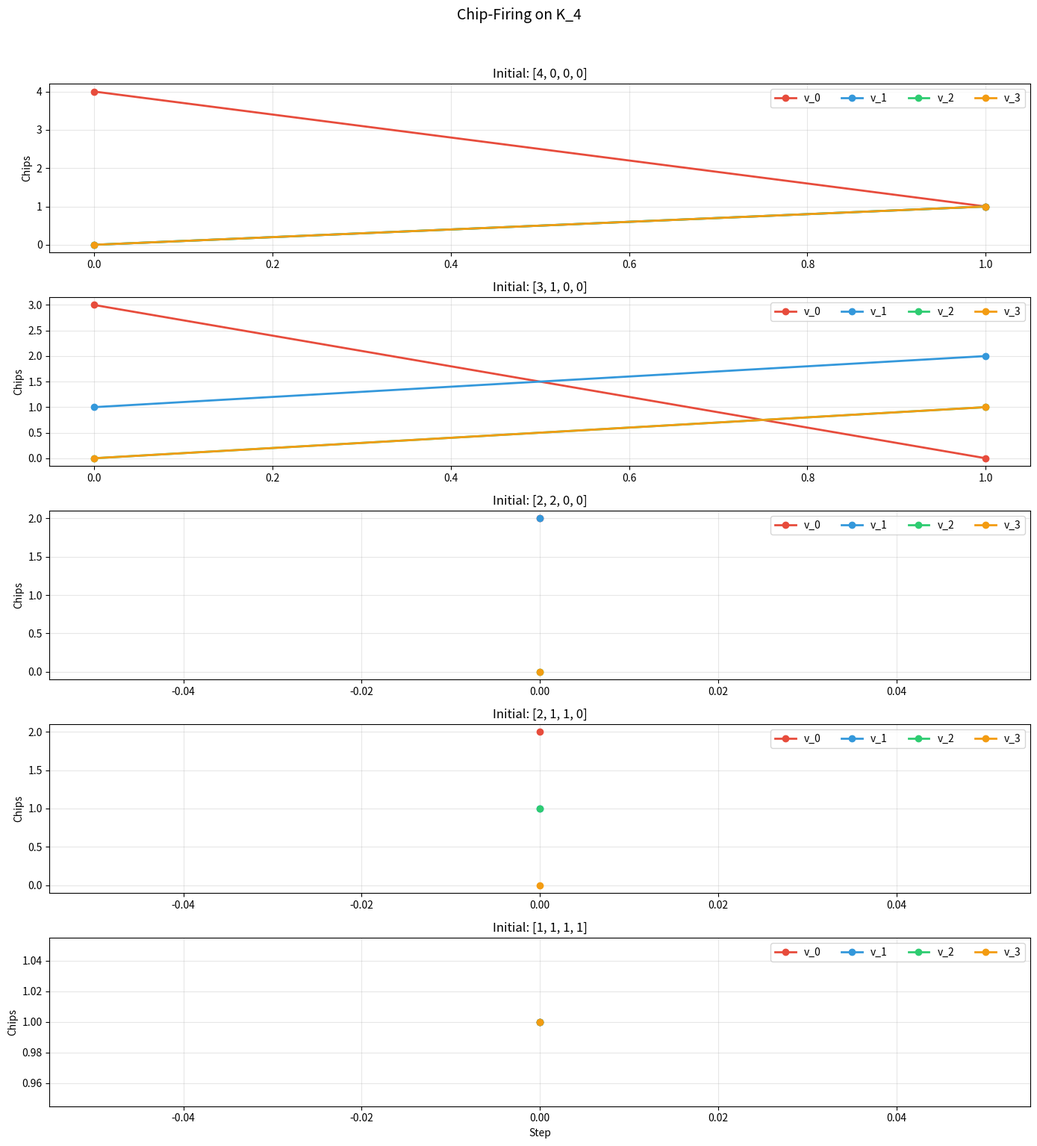

Generate this figure with matplotlib:
import matplotlib
matplotlib.use('Agg')
import matplotlib.pyplot as plt
import numpy as np

n = 4
adj = {v: set(range(n)) - {v} for v in range(n)}

def chip_fire(D, v):
    r = list(D); r[v] -= len(adj[v])
    for w in adj[v]: r[w] += 1
    return tuple(r)

configs = [(4,0,0,0), (3,1,0,0), (2,2,0,0), (2,1,1,0), (1,1,1,1)]
fig, axes = plt.subplots(len(configs), 1, figsize=(14, 3*len(configs)))
colors = ['#e74c3c', '#3498db', '#2ecc71', '#f39c12']
for idx, init in enumerate(configs):
    ax = axes[idx]; history = [list(init)]; current = list(init)
    for _ in range(12):
        fired = False
        for v in range(n):
            if current[v] >= len(adj[v]):
                current = list(chip_fire(tuple(current), v))
                history.append(list(current)); fired = True; break
        if not fired: break
    data = np.array(history); x = np.arange(len(history))
    for v in range(n):
        ax.plot(x, data[:, v], 'o-', color=colors[v], label=f'v_{v}', markersize=6, linewidth=2)
    ax.set_ylabel('Chips'); ax.set_title(f'Initial: {list(init)}')
    ax.legend(loc='upper right', ncol=4); ax.grid(True, alpha=0.3)
axes[-1].set_xlabel('Step')
fig.suptitle('Chip-Firing on K_4', fontsize=14, y=1.02)
plt.tight_layout()
plt.savefig('chipfiring_dynamics.png', dpi=150, bbox_inches='tight')
plt.close()
print('Saved chipfiring_dynamics.png')
